The GitHub repository AbulHasnatHridoy/Fungal-Diseases-of-tea-leaves contains a labelled image folder "train" with 6 categories: healthy, heliopeltis, red rust, red spider, sunlight scorching, thrips. Examples follow, each with its label.

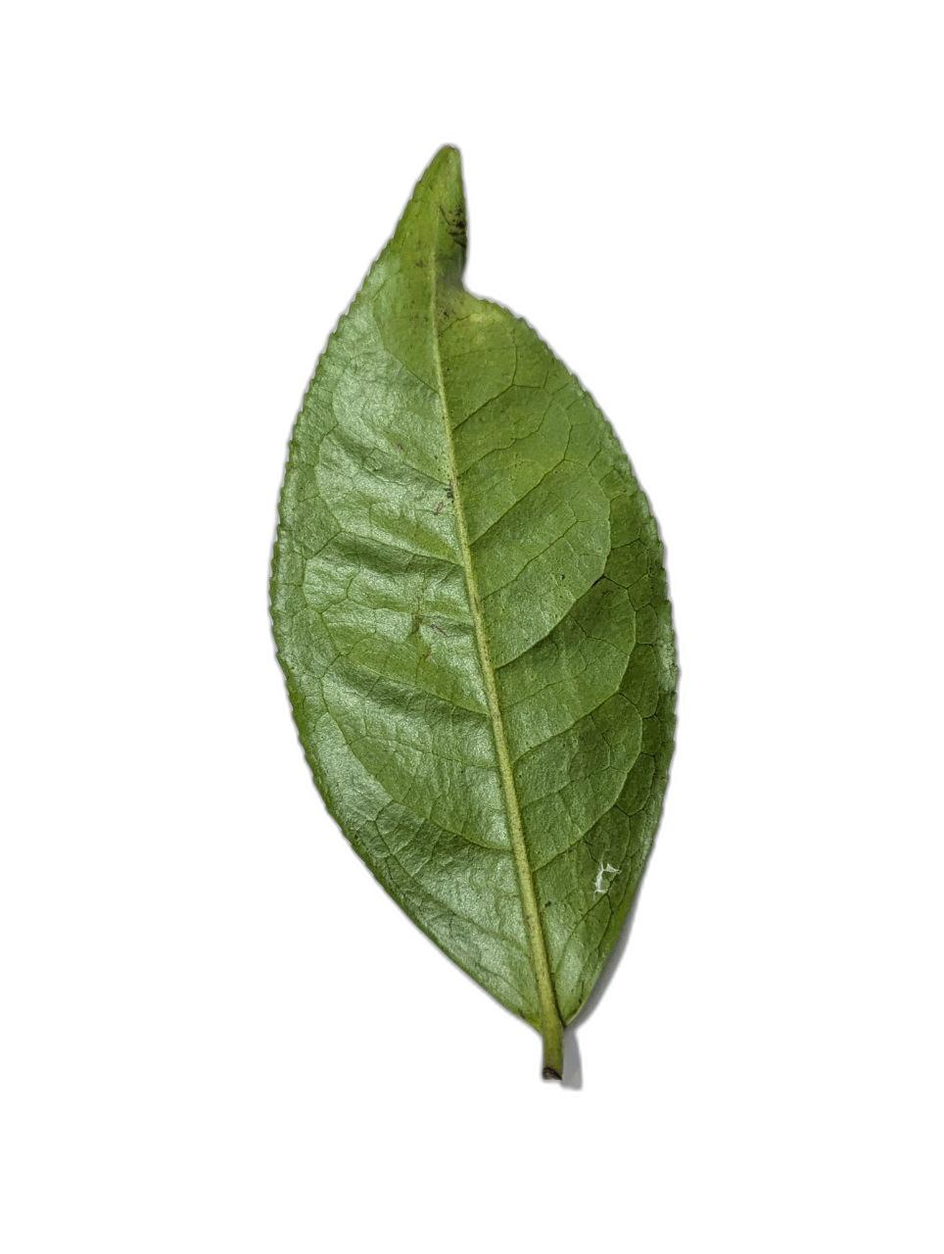
Label: thrips

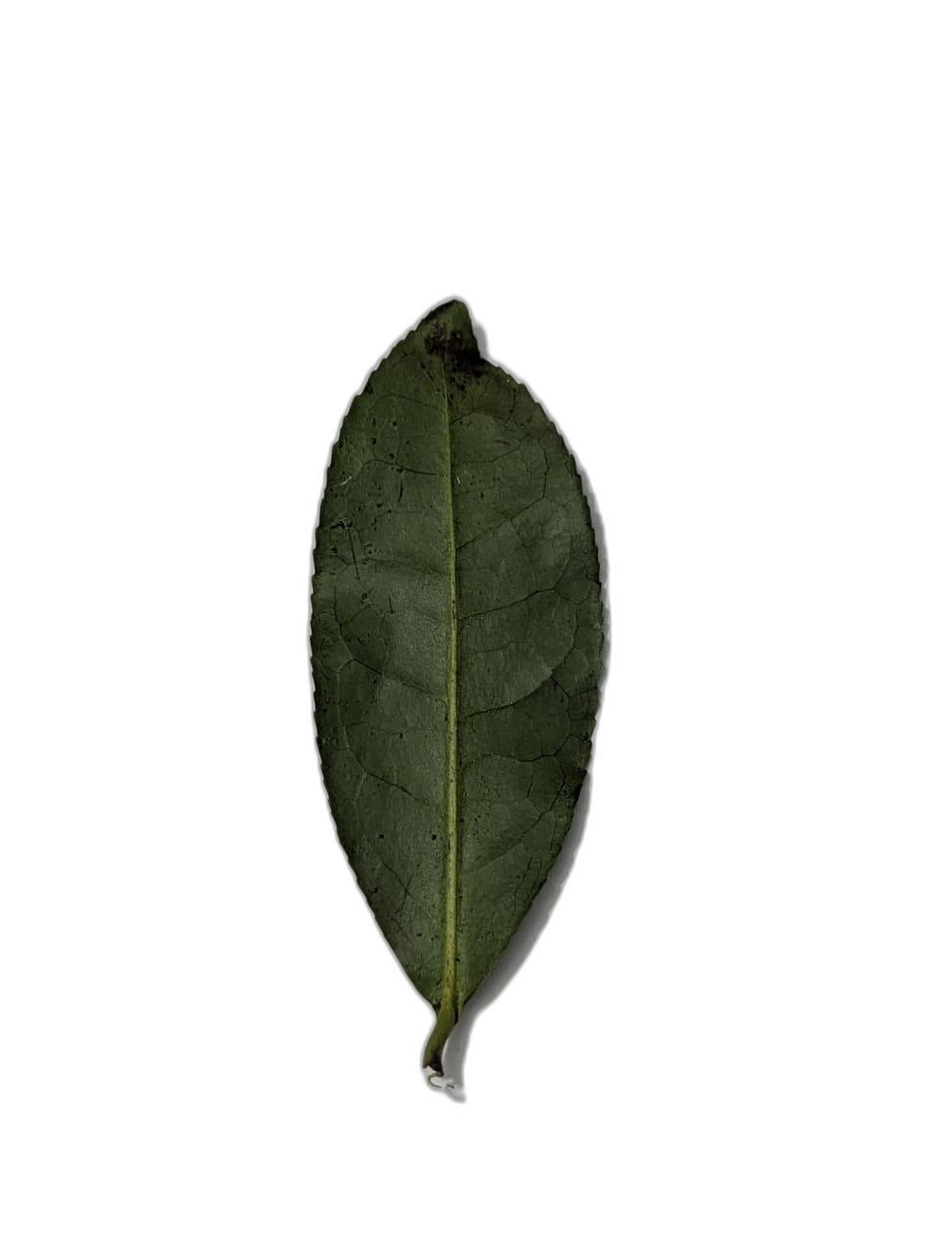
Label: sunlight scorching

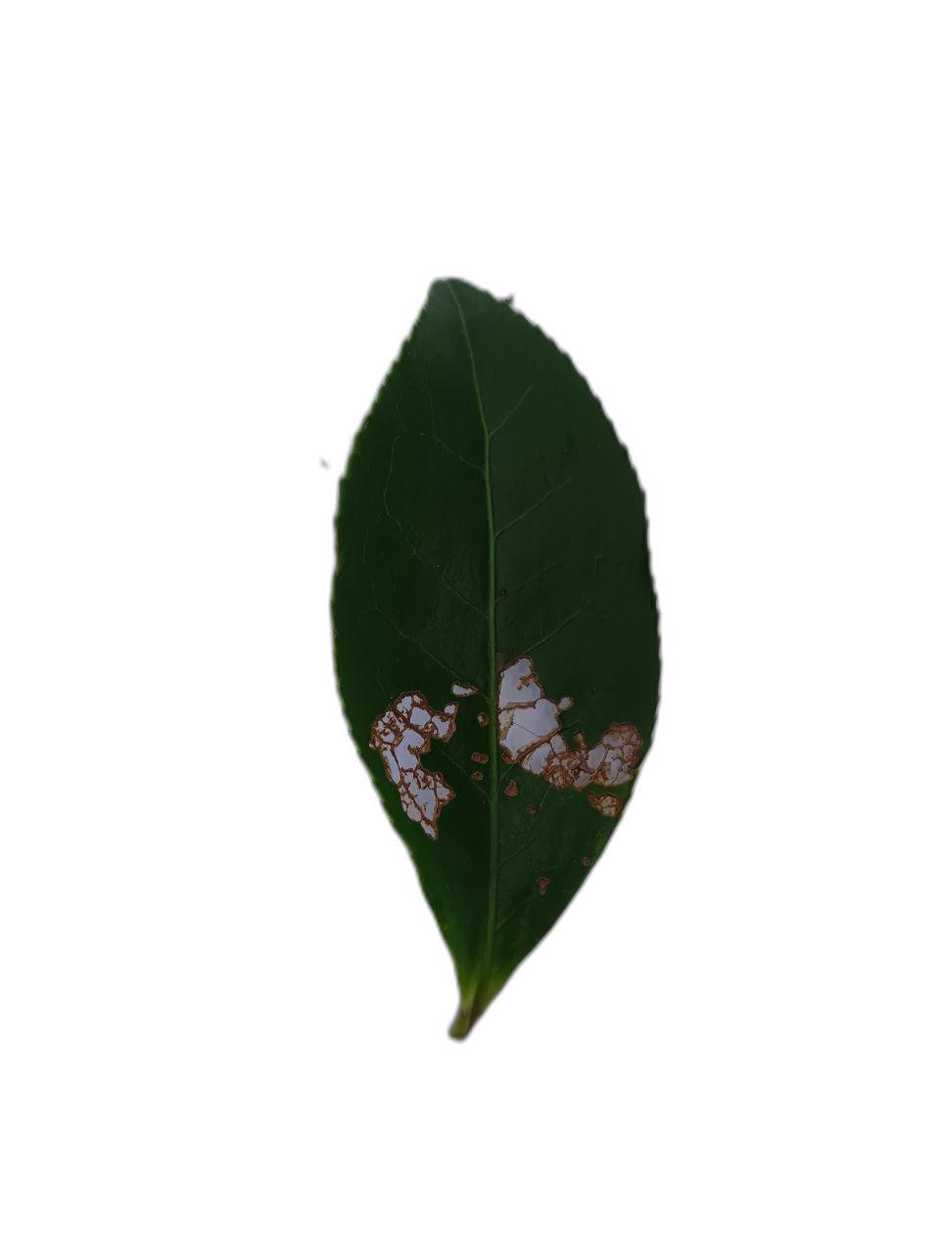
Label: red rust

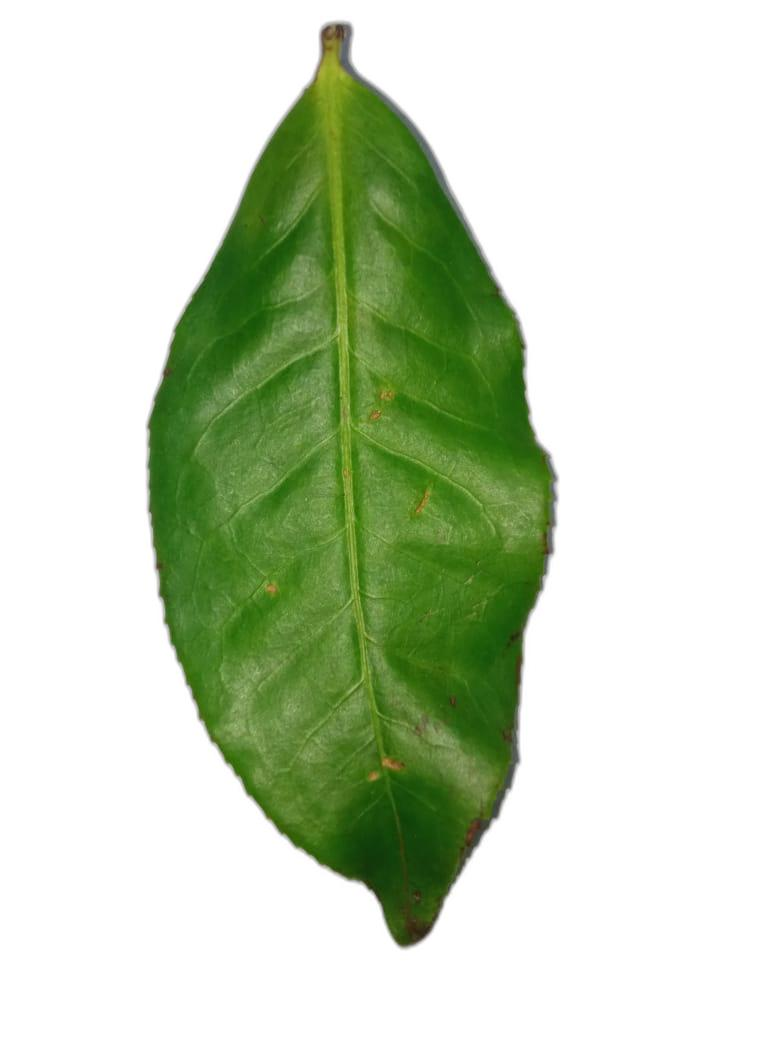
Label: heliopeltis

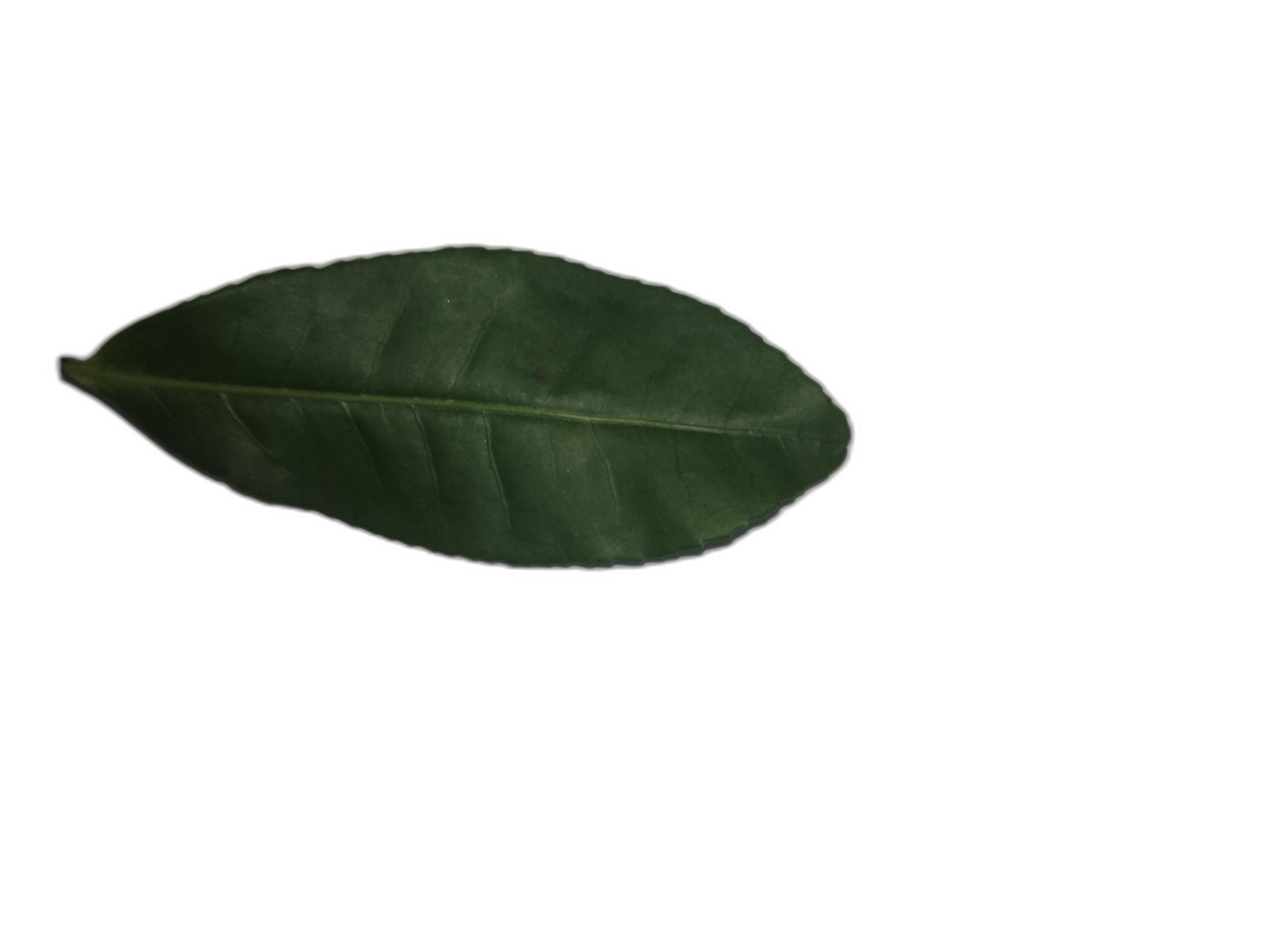
Label: healthy

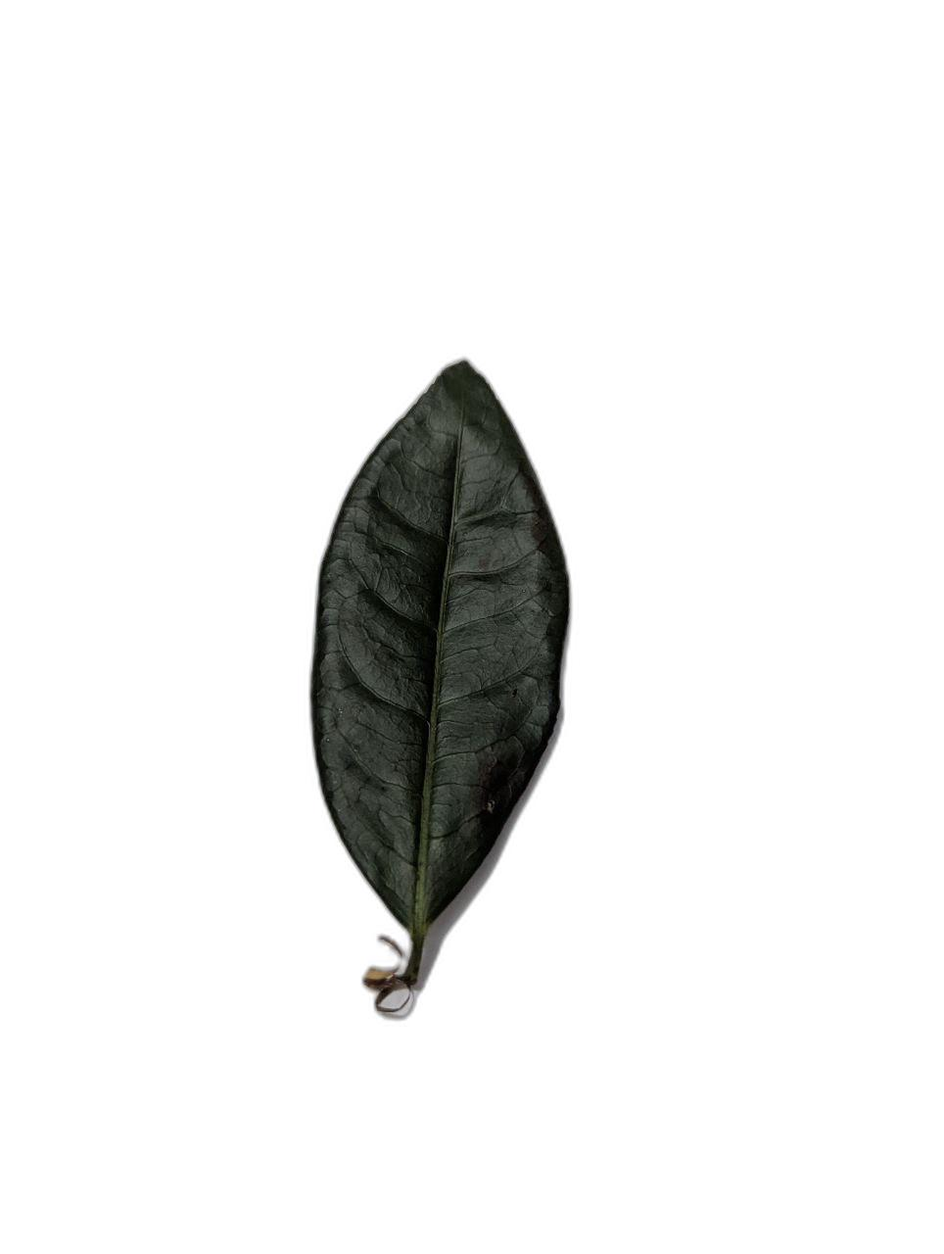
Label: sunlight scorching
